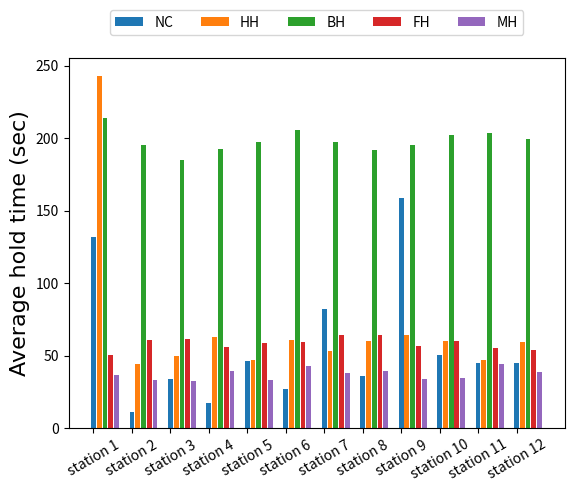
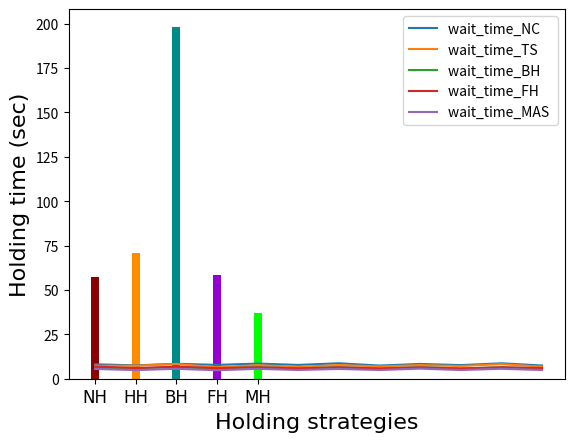

Reproduce these figures in Python, in order.
import numpy as np
import pandas as pd
import matplotlib.pyplot as plt
csfont = {'fontname':'Times New Roman'}
# f = plt.figure()
# plt.title('title',**csfont)
# plt.ylim(0, np.pi * 4)
# plt.yticks([0 + n * np.pi * 2 / 12 for n in range(12)],
#            ['stop 1', 'stop 2', 'stop 3', 'stop 4', 'stop 5', 'stop 6', 'stop 7', 'stop 8',
#             'stop 9', 'stop 10', 'stop 11', 'stop 12'],**csfont)
# plt.plot(range(10), range(10), "o")
# plt.show()
# f.savefig("foo.pdf", bbox_inches='tight')

# catching time: No control, Target-schedule control（TC）, Dynamic control based on backward headway,

catching_time_NC=[9030, 9030, 9030, 9030, 9030, 9030, 9030, 9030, 9030, 9030, 9030, 9030, 9030, 9030, 9030, 9030, 9030, 9030, 9030, 9030]
slack_time_NC=[34080.0, 32670.0, 30210.0, 29550.0, 32970.0, 29430.0, 28680.0, 31080.0, 29490.0, 34710.0, 26910.0, 29820.0, 31320.0, 30120.0, 31800.0, 29010.0, 29340.0, 28740.0, 30180.0, 27480.0]
hold_time_NC=[132.0, 10.75, 34.0, 17.5, 46.25, 27.25, 82.0, 36.0, 158.5, 50.5, 45.0, 44.75]
wait_time_NC=[16.28150574063583, 15.031548386261477, 16.856765823378403, 15.562416862436653, 17.04450818761226, 15.56756169428167, 17.399037313596462, 14.821166195427438, 16.653807258867893, 15.323219937827067, 17.385570062194905, 14.892001364800493]
var_NC=[2422.0721250000015, 1613.898000000001, 1702.5153750000009, 1994.639625000001, 1861.6455000000012, 2060.2518750000013, 1912.692375000001, 1588.987125000001, 1547.3328750000012, 1869.5407500000013, 1949.1738750000015, 2409.4125000000013]

catching_time_FH=[18030, 18030, 18030, 18030, 18030, 18030, 18030, 18030, 18030, 18030, 18030, 18030, 18030, 18030, 18030, 18030, 18030, 18030, 18030, 18030]
slack_time_FH=[35910.0, 32460.0, 30750.0, 31680.0, 29880.0, 32220.0, 35850.0, 32910.0, 32520.0, 33150.0, 30540.0, 30720.0, 32940.0, 32550.0, 30000.0, 32070.0, 35640.0, 29640.0, 28950.0, 30060.0]
hold_time_FH=[50.104999999996785, 60.38166666666366, 61.373333333330564, 55.71666666666399, 58.408333333330496, 59.49666666666341, 63.99166666666354, 64.4483333333301, 56.65999999999694, 59.85333333332997, 55.099999999996825, 53.75499999999714]
var_FH=[1278.077625000001, 1488.1185000000012, 1546.652250000001, 1360.841625000001, 1270.318500000001, 1272.768750000001, 1504.0451250000015, 1037.9531250000007, 1127.523375000001, 1265.418000000001, 1258.747875000001, 1319.187375000001]
wait_time_FH=[13.698547276241007, 12.0061272500821, 13.560808505705415, 12.006585788458713, 12.896632516852005, 11.712037468620231, 12.848811573299026, 11.652905532407093, 12.823966524203104, 11.476904179581968, 12.936537048107066, 12.023411381202397]


catching_time_BH=[18030, 18030, 18030, 18030, 18030, 18030, 18030, 18030, 18030, 18030, 18030, 18030, 18030, 18030, 18030, 18030, 18030, 18030, 18030, 18030]
slack_time_BH=[42810.0, 43410.0, 44550.0, 43380.0, 42120.0, 42630.0, 42240.0, 44070.0, 42570.0, 43290.0, 43860.0, 43470.0, 43110.0, 44580.0, 44010.0, 43320.0, 42210.0, 43230.0, 43950.0, 43530.0]
hold_time_BH=[214.00000000000009, 195.3125, 185.12499999999994, 192.49999999999986, 197.4999999999999, 205.49999999999994, 197.56250000000006, 191.8125, 195.24999999999997, 202.24999999999997, 203.4375, 199.37500000000003]
var_BH=[1270.5907500000012, 757.9440000000006, 1070.759250000001, 812.8023750000004, 967.5765000000007, 817.0222500000007, 1128.3401250000009, 956.6865000000007, 833.4933750000007, 709.6196250000006, 753.8602500000005, 916.5296250000008]
wait_time_BH=[12.432535189281491, 11.756931578366439, 13.021134470595294, 11.431994505557443, 12.989144435798641, 11.57232203677957, 12.946056337038518, 11.302506209696606, 12.9755733105299, 11.597450825803936, 12.872444264015863, 11.473189590556895]

catching_time_TS=[18030, 18030, 18030, 18030, 18030, 18030, 18030, 18030, 18030, 18030, 18030, 18030, 18030, 18030, 18030, 18030, 18030, 18030, 18030, 18030]
slack_time_TS=[33900.0, 32070.0, 37050.0, 34440.0, 37770.0, 33330.0, 33090.0, 35340.0, 36630.0, 38580.0, 31620.0, 33180.0, 33360.0, 31770.0, 31830.0, 31770.0, 32850.0, 31170.0, 33570.0, 30690.0]
hold_time_TS=[242.75000000000006, 44.50000000000004, 49.49999999999996, 62.50000000000004, 47.25000000000001, 61.0, 52.99999999999997, 59.999999999999986, 64.24999999999999, 60.25000000000002, 47.25000000000005, 59.000000000000036]
var_TS=[1165.230000000001, 1544.202000000001, 1547.8773750000014, 1866.2737500000014, 1432.171125000001, 1939.1006250000016, 1319.1873750000009, 1355.2605000000008, 1518.2021250000014, 1363.8363750000008, 1124.937000000001, 1083.2827500000008]
wait_time_TS=[14.637998941913803, 14.678999269346429, 16.561441195347673, 12.99626765206248, 15.22773575568809, 13.425447550781666, 15.452750522201388, 13.852257451984949, 15.393420920625875, 14.243681681678225, 16.470802081928724, 13.612071490555355]

catching_time_MAS=[18030, 18030, 18030, 18030, 18030, 18030, 18030, 18030, 18030, 18030, 18030, 18030, 18030, 18030, 18030, 18030, 18030, 18030, 18030, 18030]
slack_time_MAS=[35160.0, 32310.0, 31890.0, 32580.0, 32880.0, 33060.0, 34230.0, 33420.0, 33480.0, 36720.0, 33240.0, 32730.0, 30840.0, 33030.0, 33480.0, 32130.0, 33210.0, 34680.0, 32160.0, 32850.0]
hold_time_MAS=[36.472167674452066, 32.98436205461621, 32.62374420184642, 39.09982818365097, 33.17094546929002, 42.52769573777914, 38.27595044672489, 39.61566421575844, 33.984071142971516, 34.74918906390667, 44.312577821314335, 38.92064518854022]
var_MAS=[1163.052000000001, 1235.606625000001, 1033.4610000000007, 1175.7116250000008, 1327.8993750000013, 1000.7910000000005, 1067.7645000000007, 964.1733750000009, 1002.8328750000007, 964.4456250000006, 1203.2088750000007, 1003.6496250000006]
wait_time_MAS=[11.020008626558006, 9.719729135960725, 11.15951342089861, 9.54616028375101, 11.127638602995496, 9.834904551421058, 11.028310012041738, 9.818031914720692, 11.362676069218281, 9.813032262725784, 11.196572419978725, 9.821216488015894]

# var draw
t_set=[hold_time_NC,hold_time_TS,hold_time_BH,hold_time_FH,hold_time_MAS]
wait_time_NC=[t*0.5 for t in (wait_time_NC)]
wait_time_TS=[t*0.5 for t in (wait_time_TS)]
wait_time_BH=[t*0.5 for t in (wait_time_BH)]
wait_time_FH=[t*0.5 for t in (wait_time_FH)]
wait_time_MAS=[t*0.5 for t in (wait_time_MAS)]

# t_set=[wait_time_NC,wait_time_TS,wait_time_BH,wait_time_FH,wait_time_MAS]
# t_set=[var_NC,var_TS,var_BH,var_FH,var_MAS]
t_set=[hold_time_NC,hold_time_TS,hold_time_BH,hold_time_FH,hold_time_MAS]
labels=['NC','HH','BH','FH','MH']
i=0
f=plt.figure()
csfont = {'fontname': 'Times New Roman', 'size': '16'}
# plt.xlabel('Holding strategies', **csfont)
# plt.ylabel('Bus serving variance', **csfont)
plt.ylabel('Average hold time (sec)', **csfont)
# plt.ylabel('Average waiting time (min)', **csfont)
# plt.grid()
w=0.
ax = plt.subplot(111)
for t in t_set:
    plt.xticks( 8*np.arange(len(t)),('station 1','station 2','station 3','station 4','station 5','station 6','station 7'
                                               ,'station 8','station 9','station 10','station 11','station 12'), rotation=30)
    plt.bar(w+ 8*np.arange(len(t)),t,1,  label = labels[i])
    ax.legend(loc='upper center', bbox_to_anchor=(0.5, 1.15),
              fancybox=True, shadow=False, ncol=5)
    w+=1.2
    i+=1
f.savefig("hold.pdf", bbox_inches='tight')
plt.show()
# catching time with/without cost

# wait time draw
print('wait time average')
print(np.mean(np.array(wait_time_NC)))
print(np.mean(np.array(wait_time_TS)))
print(np.mean(np.array(wait_time_BH)))
print(np.mean(np.array(wait_time_FH)))
print(np.mean(np.array(wait_time_MAS)))
print('hold time')
print(np.mean(np.array(hold_time_NC)))
print(np.mean(np.array(hold_time_TS)))
print(np.mean(np.array(hold_time_BH)))
print(np.mean(np.array(hold_time_FH)))
print(np.mean(np.array(hold_time_MAS)))
f=plt.figure()
csfont = {'fontname': 'Times New Roman', 'size': '16'}
plt.xlabel('Holding strategies', **csfont)
plt.ylabel('Holding time (sec)', **csfont)
# plt.grid()
plt.xticks([i for i in range(5)],['NH','HH','BH','FH','MH'],fontname="Times New Roman", size='12')
plt.bar([i for i in range(5)],[np.mean(np.array(hold_time_NC)),np.mean(np.array(hold_time_TS)),np.mean(np.array(hold_time_BH)),np.mean(np.array(hold_time_FH)),np.mean(np.array(hold_time_MAS))],0.2,color=['darkred','darkorange','darkcyan','darkviolet','lime'])
f.savefig("hold.pdf", bbox_inches='tight')
plt.show()
print('catching time')
print(np.mean(np.array(catching_time_NC)))
print(np.mean(np.array(catching_time_TS)))
print(np.mean(np.array(catching_time_BH)))
print(np.mean(np.array(catching_time_FH)))
print(np.mean(np.array(catching_time_MAS)))
plt.plot(wait_time_NC, '-', label='wait_time_NC  '  )
plt.plot(wait_time_TS, '-', label='wait_time_TS '  )
plt.plot(wait_time_BH, '-', label='wait_time_BH '  )
plt.plot(wait_time_FH, '-', label='wait_time_FH '  )
plt.plot(wait_time_MAS, '-', label='wait_time_MAS '  )
plt.legend(loc='best')
plt.show()